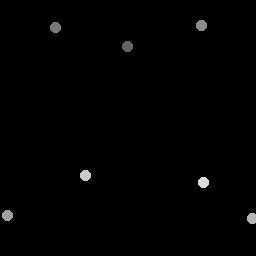

Source data for this figure (header and first rows):
127.75, 46.75
56, 27.5
202, 26
8, 216
253, 219
86, 176
204, 183
